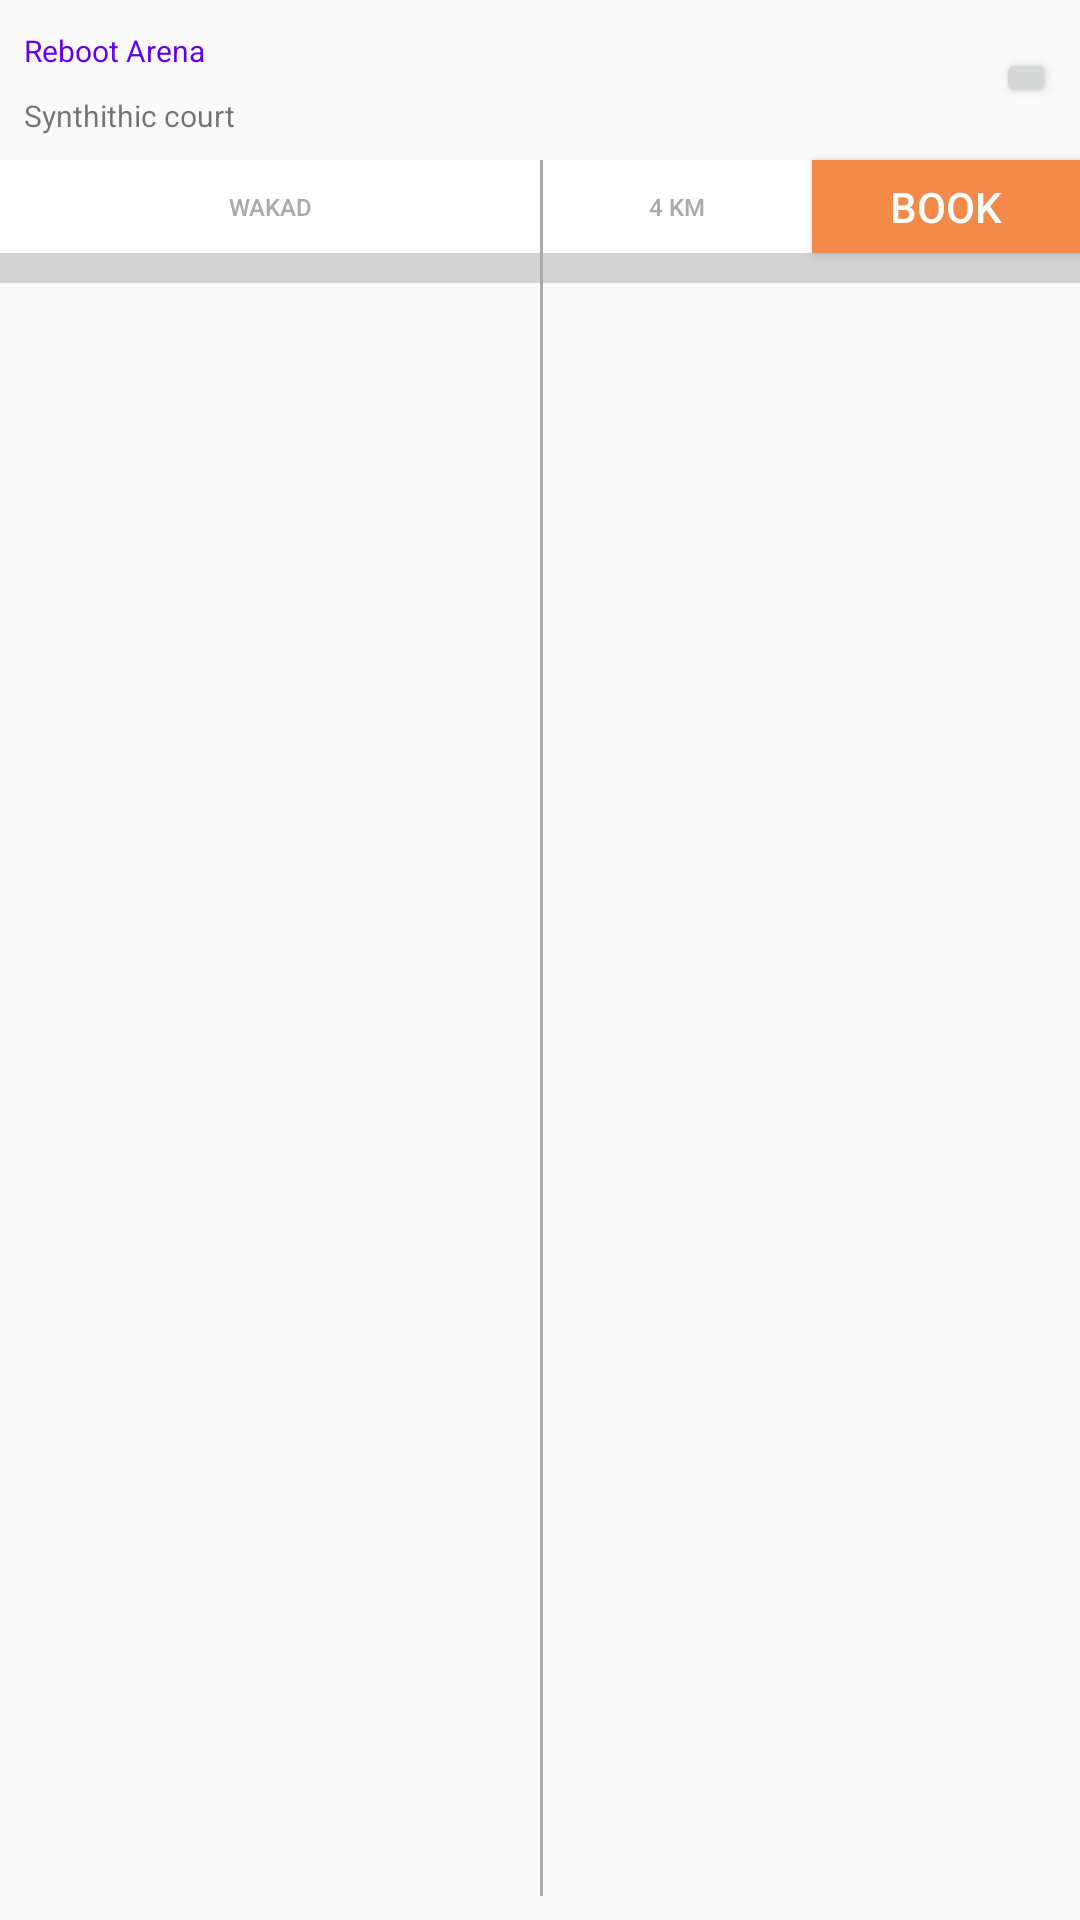

Android layout source for this screen:
<!-- AndroidManifest.xml: application theme AppTheme -->
<!-- res/layout/venue_cell.xml -->
<?xml version="1.0" encoding="utf-8"?>
<android.support.constraint.ConstraintLayout
    xmlns:android="http://schemas.android.com/apk/res/android"
    xmlns:app="http://schemas.android.com/apk/res-auto"
    xmlns:tools="http://schemas.android.com/tools"
    android:layout_width="match_parent"
    android:layout_height="wrap_content">

    <TextView
        android:id="@+id/venueName"
        android:layout_width="0dp"
        android:layout_height="wrap_content"
        android:layout_marginStart="8dp"
        android:layout_marginTop="10dp"
        android:text="Reboot Arena"
        android:textColor="@color/design_default_color_primary"
        android:textSize="10sp"
        app:layout_constraintEnd_toStartOf="@+id/guideline"
        app:layout_constraintStart_toStartOf="parent"
        app:layout_constraintTop_toTopOf="parent" />

    <TextView
        android:id="@+id/venueType"
        android:layout_width="0dp"
        android:layout_height="wrap_content"
        android:layout_marginStart="8dp"
        android:layout_marginTop="8dp"
        android:layout_marginEnd="8dp"
        android:text="Synthithic court"
        android:textSize="10sp"
        app:layout_constraintEnd_toStartOf="@+id/guideline"
        app:layout_constraintStart_toStartOf="parent"
        app:layout_constraintTop_toBottomOf="@+id/venueName" />

    <Button
        android:id="@+id/button2"
        android:layout_width="20dp"
        android:layout_height="20dp"
        android:layout_marginTop="16dp"
        android:layout_marginEnd="8dp"
        android:text="Button"
        app:layout_constraintEnd_toEndOf="parent"
        app:layout_constraintTop_toTopOf="parent" />

    <android.support.constraint.Guideline
        android:id="@+id/guideline"
        android:layout_width="wrap_content"
        android:layout_height="wrap_content"
        android:orientation="vertical"
        app:layout_constraintGuide_percent="0.5" />

    <Button
        android:id="@+id/locationName"
        android:layout_width="0dp"
        android:layout_height="31dp"
        android:layout_marginTop="8dp"
        android:background="@android:color/white"
        android:text="Wakad"
        android:textColor="@android:color/darker_gray"
        android:textSize="8sp"
        app:layout_constraintEnd_toStartOf="@+id/verticalborderline"
        app:layout_constraintStart_toStartOf="parent"
        app:layout_constraintTop_toBottomOf="@+id/venueType"
        style="?android:attr/borderlessButtonStyle"
        />

    <Button
        android:id="@+id/locationDistance"
        android:layout_width="0dp"
        android:layout_height="31dp"
        android:background="@android:color/white"
        android:text="4 km"
        android:textColor="@android:color/darker_gray"
        android:textSize="8sp"
        app:layout_constraintBottom_toBottomOf="@+id/locationName"
        app:layout_constraintEnd_toStartOf="@+id/bookVenue"
        app:layout_constraintHorizontal_bias="0.5"
        app:layout_constraintHorizontal_chainStyle="packed"
        app:layout_constraintStart_toEndOf="@+id/verticalborderline"
        style="?android:attr/borderlessButtonStyle"

        app:layout_constraintTop_toTopOf="@+id/locationName" />

    <Button
        android:id="@+id/bookVenue"
        android:layout_width="0dp"
        android:layout_height="31dp"
        android:background="@color/colorAccent"
        android:text="Book"
        android:layout_marginStart="0dp"

        android:textColor="@color/colorPrimary"
        app:layout_constraintBottom_toBottomOf="@+id/locationDistance"
        app:layout_constraintEnd_toEndOf="parent"
        app:layout_constraintHorizontal_bias="0"
        app:layout_constraintStart_toEndOf="@+id/locationDistance"
        app:layout_constraintTop_toTopOf="@+id/locationDistance" />

    <View
        android:id="@+id/borderLine3"
        style="@style/LayoutDivider"
        android:layout_height="10dp"

        android:background="@android:color/darker_gray"
        app:layout_constraintEnd_toEndOf="parent"
        app:layout_constraintStart_toStartOf="parent"
        app:layout_constraintTop_toBottomOf="@+id/locationDistance" />

    <TextView
        android:id="@+id/verticalborderline"
        android:layout_width="1dp"
        android:layout_height="0dp"
        android:layout_marginTop="8dp"
        android:layout_marginBottom="8dp"
        android:background="@android:color/darker_gray"
        app:layout_constraintBottom_toBottomOf="parent"
        app:layout_constraintEnd_toStartOf="@+id/guideline"
        app:layout_constraintStart_toStartOf="@+id/locationDistance"
        app:layout_constraintTop_toBottomOf="@+id/venueType" />

</android.support.constraint.ConstraintLayout>
<!-- resources referenced by this layout -->
<resources>
  <color name="colorAccent">#F48A4A</color>
  <color name="colorPrimary">#ffffff</color>
  <style name="LayoutDivider">
          <item name="android:layout_width">match_parent</item>
          <item name="android:layout_height">1dp</item>
          <item name="android:background">@color/colorPrimaryDark</item>
          <item name="android:alpha">0.5</item>
      </style>
  <style name="AppTheme" parent="Theme.AppCompat.Light.NoActionBar">
          
          <item name="colorPrimary">@color/colorPrimary</item>
          <item name="colorPrimaryDark">@color/colorPrimaryDark</item>
          <item name="colorAccent">@color/colorAccent</item>
      </style>
  <color name="colorPrimaryDark">#b0000000</color>
</resources>
